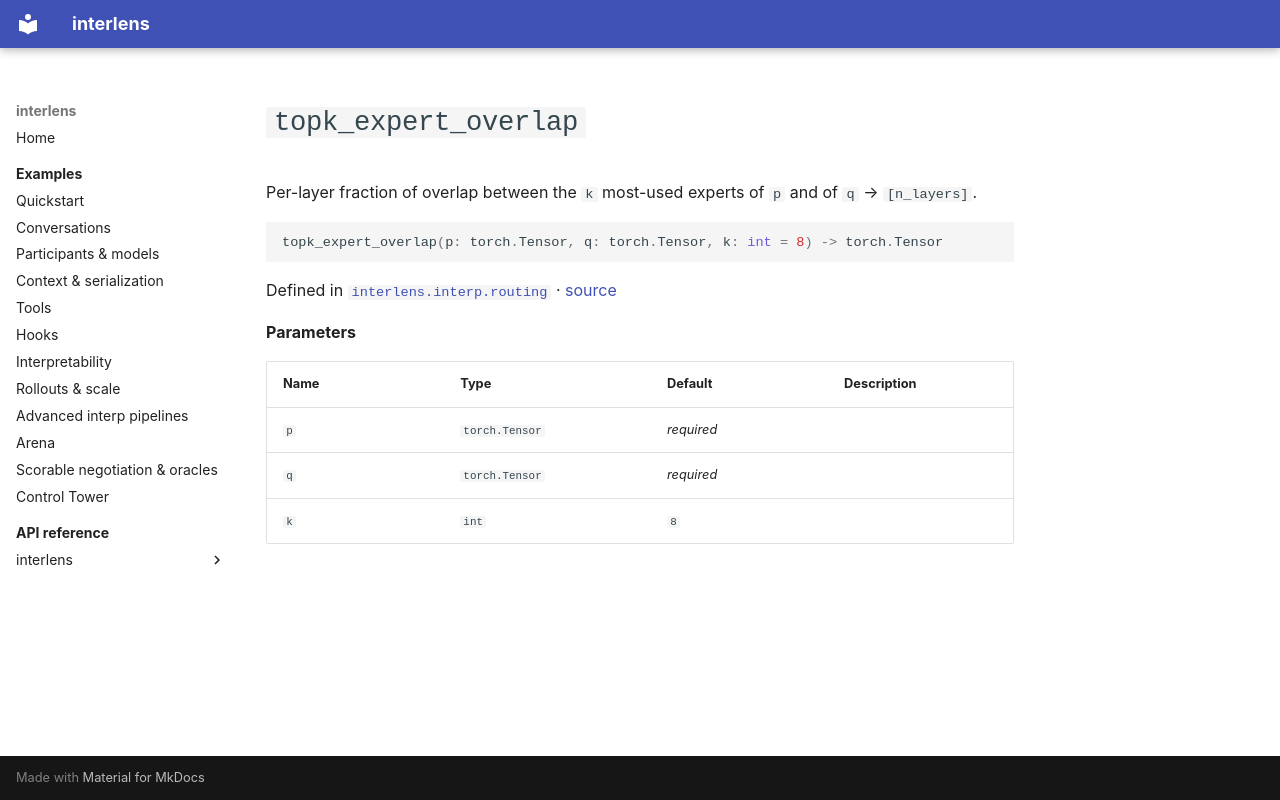

repository: Sid-MB/interlens · page: reference/interlens/interp/routing/topk_expert_overlap/index.html · generator: mkdocs

# `topk_expert_overlap`

Per-layer fraction of overlap between the `k` most-used experts of `p` and of `q` → `[n_layers]`.

```python
topk_expert_overlap(p: torch.Tensor, q: torch.Tensor, k: int = 8) -> torch.Tensor
```

Defined in [`interlens.interp.routing`](index.md) · [source](https://github.com/Sid-MB/interlens/blob/main/src/interlens/interp/routing.py#L193-L200)

**Parameters**

| Name | Type | Default | Description |
|---|---|---|---|
| `p` | `torch.Tensor` | *required* |  |
| `q` | `torch.Tensor` | *required* |  |
| `k` | `int` | `8` |  |
